2-way image classification set "data" from GitHub (Yashdot2005/VisionGuard); label vocabulary: defective, normal.

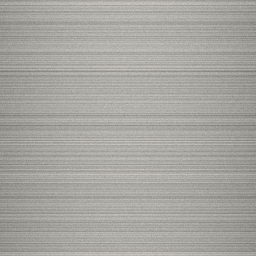
Label: normal

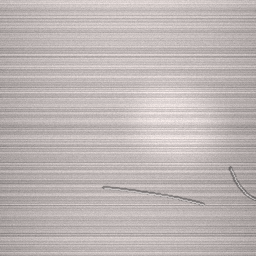
Label: defective

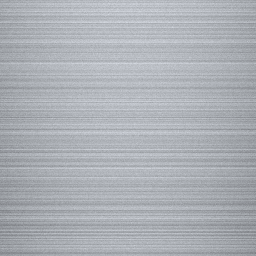
Label: normal

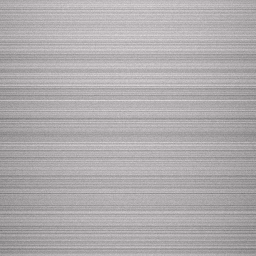
Label: normal

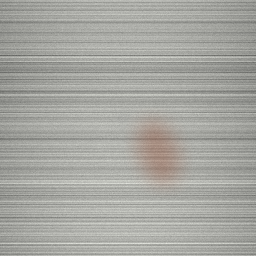
Label: defective

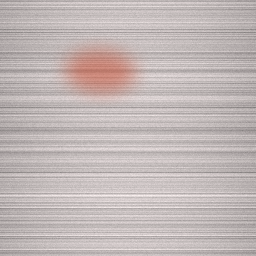
Label: defective
